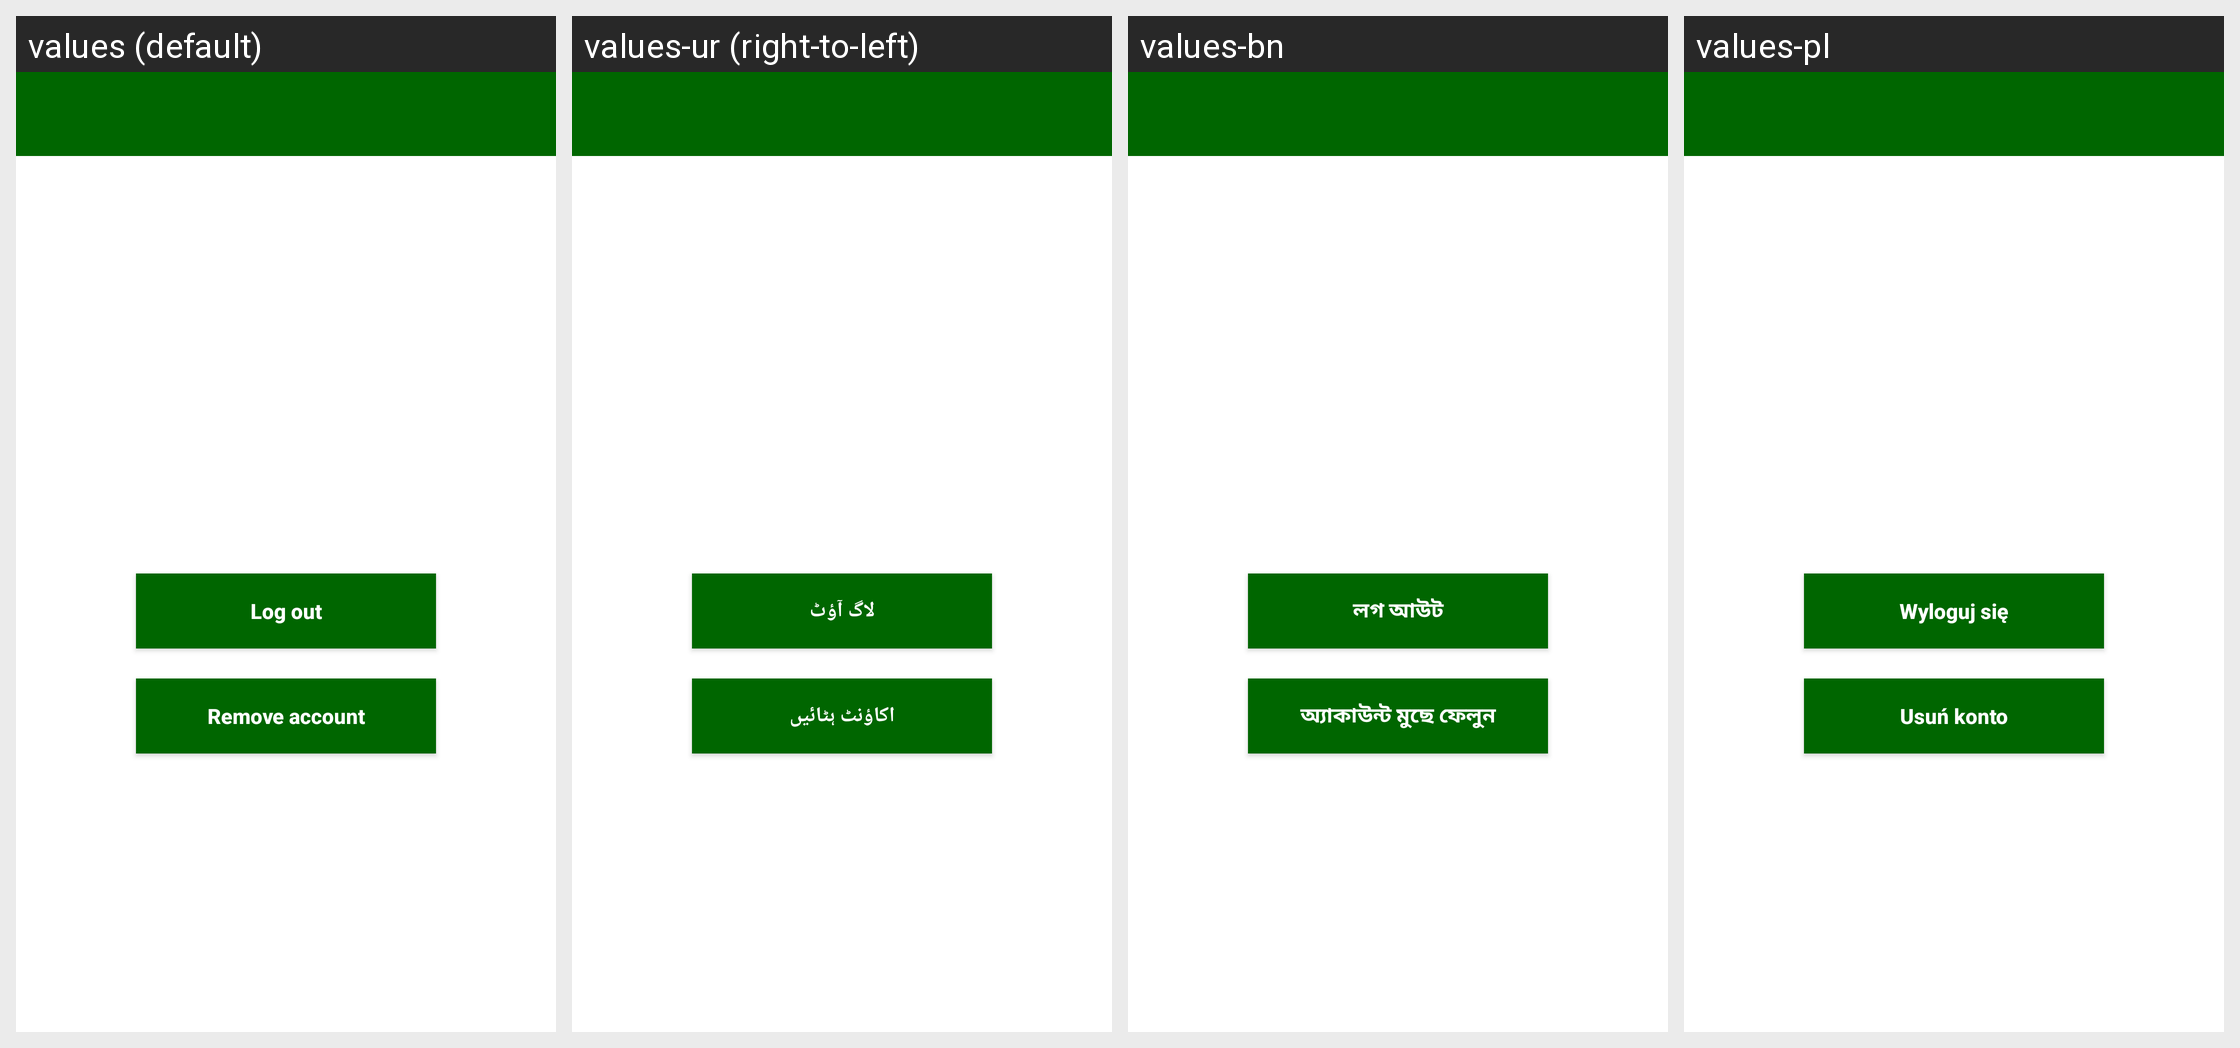

The Android screen above is rendered under several locales of the same app. Produce the string resources it draws, with the default and per-locale values.
Android screen res/layout/activity_account.xml rendered under 4 locales, left to right: values (default), values-ur (right-to-left), values-bn, values-pl. Device: Nexus 5 (rendered at 1080×1920; each locale shown at half size, 540×960, under a caption strip naming it); theme AppTheme.
Other locales in the repository, not shown: values-am, values-ar, values-de, values-es, values-fa, values-fr, values-hi, values-km, values-lo, values-mg, values-mn, values-my, values-ne, values-si, values-so, values-sw.
Strings drawn on this screen, with the default value and each locale's value (text and hints the layout hard-codes, and strings that could not be matched under every locale, appear in the picture but are not listed):

logout
  values: Log out
  values-ur: لاگ آؤٹ
  values-bn: লগ আউট
  values-pl: Wyloguj się

remove_account
  values: Remove account
  values-ur: اکاؤنٹ ہٹائیں
  values-bn: অ্যাকাউন্ট মুছে ফেলুন
  values-pl: Usuń konto
